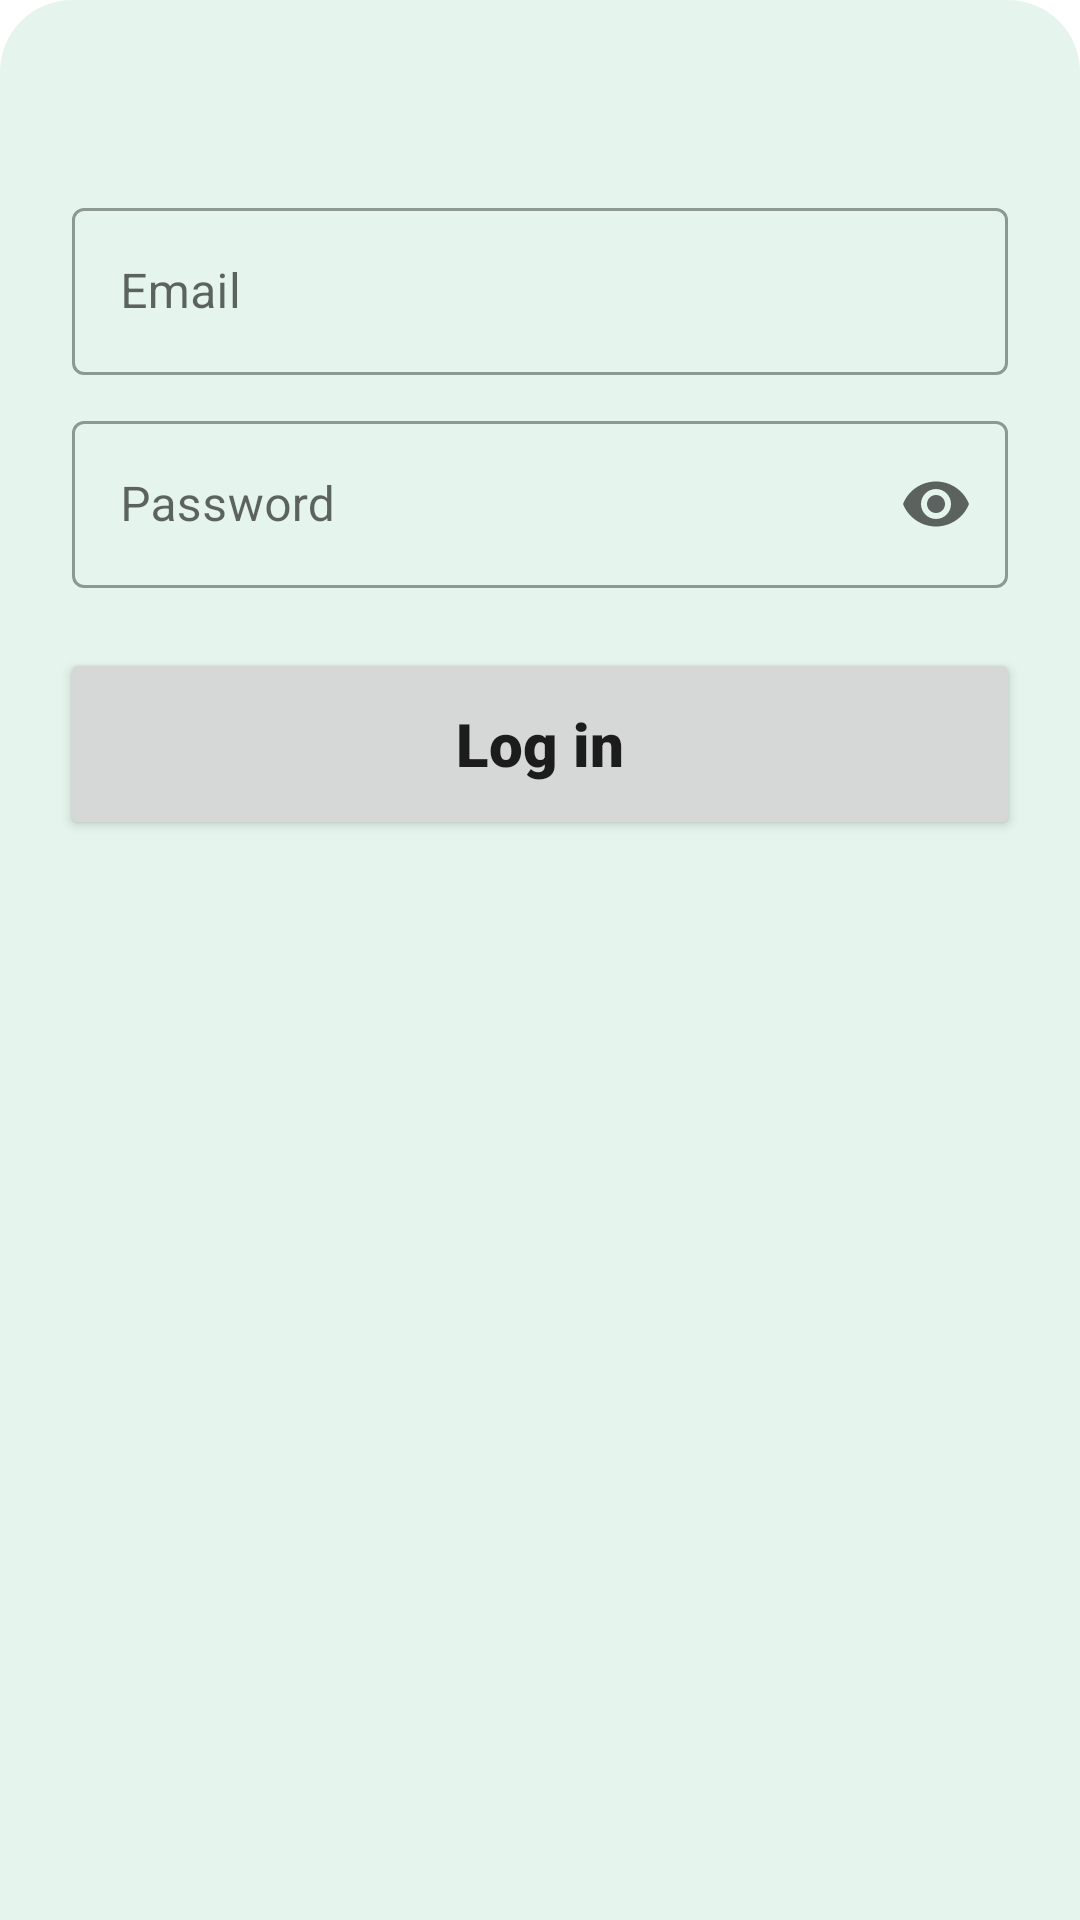

This screen was rendered from an Android layout file. Write that file and the resources it references.
<!-- AndroidManifest.xml: application theme Theme.CameraXApp -->
<!-- res/layout/activity_login_sheet.xml -->
<?xml version="1.0" encoding="utf-8"?>
<LinearLayout xmlns:android="http://schemas.android.com/apk/res/android"
    xmlns:app="http://schemas.android.com/apk/res-auto"
    xmlns:tools="http://schemas.android.com/tools"
    android:orientation="vertical"
    android:id="@+id/standard_login_sheet"
    android:layout_height="320dp"
    android:layout_width="match_parent"
    app:behavior_hideable="true"
    app:layout_behavior="com.google.android.material.bottomsheet.BottomSheetBehavior"
    android:background="@drawable/roundedgreen"
    >

    <androidx.constraintlayout.widget.ConstraintLayout
        android:id="@+id/constraint_login_sheet"
        android:layout_width="match_parent"
        android:layout_height="match_parent"
        android:visibility="visible">

        <ImageView
            android:id="@+id/imageView"
            android:layout_width="match_parent"
            android:layout_height="64dp"
            android:src="@drawable/ic_baseline_keyboard_arrow_up_24"
            app:layout_constraintEnd_toEndOf="parent"
            app:layout_constraintStart_toStartOf="parent"
            app:layout_constraintTop_toTopOf="parent">
        </ImageView>

        <androidx.constraintlayout.widget.Guideline
            android:id="@+id/guideline3"
            android:layout_width="wrap_content"
            android:layout_height="wrap_content"
            android:orientation="vertical"
            app:layout_constraintGuide_begin="196dp" />

        <com.google.android.material.textfield.TextInputLayout
            android:id="@+id/outlinedTextField"
            style="@style/Widget.MaterialComponents.TextInputLayout.OutlinedBox"
            android:layout_width="match_parent"
            android:layout_height="wrap_content"
            android:layout_marginStart="24dp"
            android:layout_marginEnd="24dp"
            android:layout_marginBottom="24dp"
            android:hint="Email"
            app:layout_constraintEnd_toEndOf="parent"
            app:layout_constraintStart_toStartOf="parent"
            app:layout_constraintTop_toBottomOf="@+id/imageView">

            <com.google.android.material.textfield.TextInputEditText
                android:id="@+id/et_id"
                android:layout_width="match_parent"
                android:layout_height="wrap_content"
                android:inputType="textPersonName"
                android:textSize="16sp" />

        </com.google.android.material.textfield.TextInputLayout>

        <com.google.android.material.textfield.TextInputLayout
            android:id="@+id/outlinedTextFieldPass"
            style="@style/Widget.MaterialComponents.TextInputLayout.OutlinedBox"
            android:layout_width="match_parent"
            android:layout_height="wrap_content"
            android:layout_marginStart="24dp"
            android:layout_marginTop="10dp"
            android:layout_marginEnd="24dp"
            android:hint="Password"
            app:endIconMode="password_toggle"
            app:layout_constraintEnd_toEndOf="parent"
            app:layout_constraintHorizontal_bias="0.0"
            app:layout_constraintStart_toStartOf="parent"
            app:layout_constraintTop_toBottomOf="@+id/outlinedTextField">

            <com.google.android.material.textfield.TextInputEditText
                android:id="@+id/et_pass"
                android:layout_width="match_parent"
                android:layout_height="wrap_content"
                android:inputType="textPassword"
                android:textSize="16sp" />

        </com.google.android.material.textfield.TextInputLayout>

        <Button
            android:id="@+id/btn_login"
            android:layout_width="0dp"
            android:layout_height="64dp"
            android:layout_marginStart="20dp"
            android:layout_marginTop="20dp"
            android:layout_marginEnd="20dp"
            android:fontFamily="sans-serif-black"
            android:text="Log in"
            android:textAllCaps="false"
            android:textSize="20sp"
            app:layout_constraintEnd_toEndOf="parent"
            app:layout_constraintHorizontal_bias="0.0"
            app:layout_constraintStart_toStartOf="parent"
            app:layout_constraintTop_toBottomOf="@+id/outlinedTextFieldPass" />

    </androidx.constraintlayout.widget.ConstraintLayout>
</LinearLayout>
<!-- resources referenced by this layout -->
<resources>
  <!-- drawable roundedgreen (drawable) -->
  <?xml version="1.0" encoding="utf-8"?>
  <shape xmlns:android="http://schemas.android.com/apk/res/android">
      <solid android:color="#E5F5ED" />
      <corners
          android:topLeftRadius="24dp"
          android:topRightRadius="24dp" />
  </shape>
  <style name="Theme.CameraXApp" parent="Theme.MaterialComponents.DayNight.NoActionBar">
          
          <item name="colorPrimary">@color/c31_primary</item>
          <item name="colorPrimaryVariant">@color/teal_700</item>
          <item name="colorOnPrimary">@color/white</item>
          
          <item name="colorSecondary">@color/c31_secondary</item>
          <item name="colorSecondaryVariant">@color/c31_secondary1</item>
          <item name="colorOnSecondary">@color/white</item>
          
          <item name="android:statusBarColor" tools:targetApi="l">@color/c31_primary</item>
          
          <item name="materialAlertDialogTheme">@style/ThemeOverlay.App.MaterialAlertDialog</item>
  
      </style>
  <color name="c31_primary">#0F766E</color>
  <color name="teal_700">#FF018786</color>
  <color name="white">#FFFFFFFF</color>
  <color name="c31_secondary">#FF8800</color>
  <color name="c31_secondary1">#FFA339</color>
  <style name="ThemeOverlay.App.MaterialAlertDialog" parent="ThemeOverlay.MaterialComponents.MaterialAlertDialog">
          <item name="colorPrimary">@color/c31_primary</item>
          <item name="colorSecondary">@color/c31_secondary</item>
          <item name="colorSurface">@color/white</item>
          <item name="colorOnSurface">@color/black</item>
          <item name="alertDialogStyle">@style/MaterialAlertDialog.App</item>
          <item name="materialAlertDialogTitleTextStyle">@style/MaterialAlertDialog.App.Title.Text</item>
          <item name="materialAlertDialogBodyTextStyle">@style/MaterialAlertDialog.Material3.Body.Text</item>
          <item name="buttonBarPositiveButtonStyle">@style/Widget.App.Button</item>
          <item name="buttonBarNeutralButtonStyle">@style/Widget.App.Button</item>
      </style>
  <color name="black">#FF000000</color>
  <style name="MaterialAlertDialog.App" parent="MaterialAlertDialog.MaterialComponents">
          <item name="shapeAppearance">@style/ShapeAppearance.App.MediumComponent</item>
      </style>
  <style name="MaterialAlertDialog.App.Title.Text" parent="MaterialAlertDialog.MaterialComponents.Title.Text">
          <item name="android:textColor">@color/c31_red</item>
          <item name="android:textSize">24sp</item>
      </style>
  <style name="MaterialAlertDialog.Material3.Body.Text" parent="MaterialAlertDialog.MaterialComponents.Title.Text">
          <item name="android:textColor">@color/c31_primary</item>
          <item name="android:textSize">48sp</item>
          <item name="android:gravity">center</item>
          <item name="android:textAlignment">center</item>
          <item name="android:fontFamily">sans-serif-black</item>
      </style>
  <style name="Widget.App.Button" parent="Widget.MaterialComponents.Button.TextButton.Dialog">
          <item name="shapeAppearance">@style/ShapeAppearance.App.SmallComponent</item>
      </style>
  <style name="ShapeAppearance.App.MediumComponent" parent="ShapeAppearance.MaterialComponents.MediumComponent">
          <item name="cornerFamily">rounded</item>
          <item name="cornerSize">8dp</item>
      </style>
  <color name="c31_red">#ba000d</color>
  <style name="ShapeAppearance.App.SmallComponent" parent="ShapeAppearance.MaterialComponents.SmallComponent">
          <item name="cornerFamily">rounded</item>
          <item name="cornerSize">4dp</item>
      </style>
</resources>
